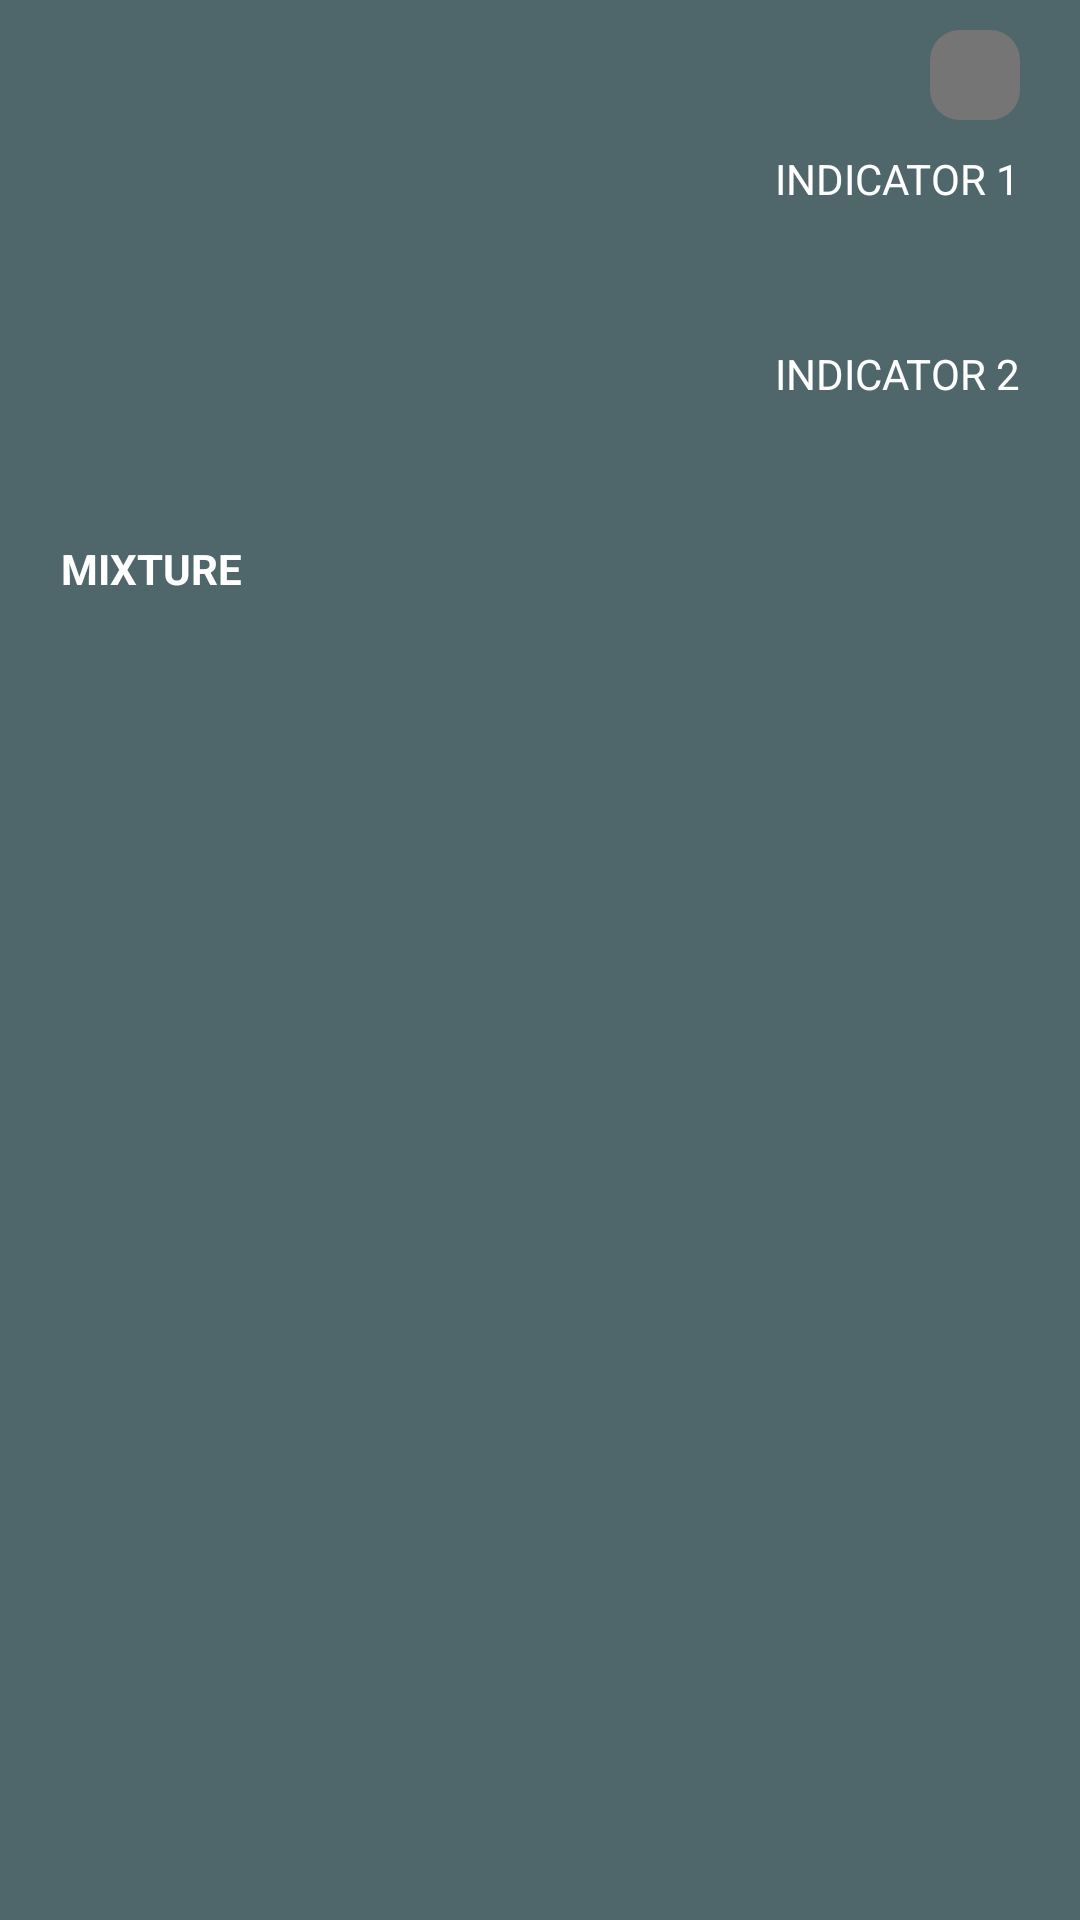

Here is an Android app screen rendered from its layout file. Give the layout XML and the strings, colors and styles it references.
<!-- AndroidManifest.xml: application theme AppTheme -->
<!-- res/layout/dialog_computation.xml -->
<?xml version="1.0" encoding="utf-8"?>
<layout xmlns:app="http://schemas.android.com/apk/res-auto"
    xmlns:android="http://schemas.android.com/apk/res/android">

    <LinearLayout
        android:layout_width="match_parent"
        android:layout_height="match_parent"
        android:minWidth="300dp"
        android:paddingBottom="20dp"
        android:background="@color/colorAccent"
        android:paddingLeft="20dp"
        android:paddingRight="20dp"
        android:orientation="vertical">

        <ImageView
            android:layout_width="30dp"
            android:layout_marginTop="10dp"
            android:id="@+id/close"
            android:layout_marginBottom="10dp"
            android:layout_gravity="top|end"
            app:srcCompat="@drawable/ic_clear_black_24dp"
            android:tint="@color/white"
            android:background="@drawable/rounded_button_gray"
            android:layout_height="30dp" />
        <RelativeLayout
            android:layout_width="match_parent"
            android:layout_height="wrap_content"
            android:orientation="horizontal">

            <TextView
                android:id="@+id/indicator1"
                android:layout_width="wrap_content"
                android:layout_height="wrap_content"
                android:layout_alignParentLeft="true"
                android:layout_alignParentStart="true"
                android:text=""
                android:textColor="@color/white"
                android:textSize="14sp" />


            <TextView
                android:layout_width="wrap_content"
                android:layout_height="wrap_content"
                android:layout_alignParentEnd="true"
                android:layout_alignParentRight="true"
                android:gravity="center"
                android:text="INDICATOR 1"
                android:textColor="@color/white"
                android:textSize="14sp" />
        </RelativeLayout>

        <ImageView
            android:layout_width="match_parent"
            android:layout_height="30dp"
            android:layout_marginTop="6dp"
            android:scaleType="centerCrop"
            android:id="@+id/drawableIndicator1" />

        <RelativeLayout
            android:layout_width="match_parent"
            android:layout_height="wrap_content"
            android:layout_marginTop="10dp"
            android:orientation="horizontal">

            <TextView
                android:id="@+id/indicator2"
                android:layout_width="wrap_content"
                android:layout_height="wrap_content"
                android:layout_alignParentLeft="true"
                android:layout_alignParentStart="true"
                android:text=""
                android:textColor="@color/white"
                android:textSize="14sp" />


            <TextView
                android:layout_width="wrap_content"
                android:layout_height="wrap_content"
                android:layout_alignParentEnd="true"
                android:layout_alignParentRight="true"
                android:gravity="center"
                android:text="INDICATOR 2"
                android:textColor="@color/white"
                android:textSize="14sp" />
        </RelativeLayout>

        <ImageView
            android:layout_width="match_parent"
            android:layout_height="30dp"
            android:layout_marginTop="6dp"
            android:scaleType="centerCrop"
            android:id="@+id/drawableIndicator2" />

        <TextView
            android:layout_width="wrap_content"
            android:layout_height="wrap_content"
            android:layout_marginTop="10dp"
            android:gravity="center"
            android:text="MIXTURE"
            android:textColor="@color/white"
            android:textSize="14sp"
            android:textStyle="bold" />

        <ImageView
            android:layout_width="match_parent"
            android:layout_height="30dp"
            android:layout_marginTop="6dp"
            android:scaleType="centerCrop"
            android:id="@+id/drawableMixture" />

        <TextView
            android:layout_width="wrap_content"
            android:layout_height="wrap_content"
            android:layout_marginTop="10dp"
            android:gravity="center"
            android:text=""
            android:textColor="@color/white"
            android:textSize="14sp"
            android:id="@+id/phMixture"
            android:textStyle="bold" />

    </LinearLayout>
</layout>
<!-- resources referenced by this layout -->
<resources>
  <color name="colorAccent">#FF4F676B</color>
  <color name="white">#FFFFFF</color>
  <!-- drawable rounded_button_gray (drawable) -->
  <?xml version="1.0" encoding="utf-8"?>
  <selector xmlns:android="http://schemas.android.com/apk/res/android">
      
      <item android:state_focused="true" android:state_pressed="false">
  
          <shape
              xmlns:android="http://schemas.android.com/apk/res/android">
  
              <corners android:radius="10dp" />
              <solid android:color="@color/darkGray" />
  
          </shape>
      </item>
      
      <item android:state_focused="true" android:state_pressed="true">
  
          <shape xmlns:android="http://schemas.android.com/apk/res/android">
  
              <corners android:radius="10dp" />
              <solid android:color="@color/darkGray" />
  
          </shape>
      </item>
  
  
      
      <item android:state_focused="false" android:state_pressed="true">
  
          <shape xmlns:android="http://schemas.android.com/apk/res/android">
  
              <corners android:radius="10dp" />
              <solid android:color="@color/darkGray" />
  
          </shape>
      </item>
      
  
      <item>
  
          <shape xmlns:android="http://schemas.android.com/apk/res/android">
  
              <corners android:radius="10dp" />
              <solid android:color="@color/gray" />
  
          </shape>
      </item>
  
  </selector>
  <style name="AppTheme" parent="Theme.AppCompat.Light.DarkActionBar">
          
          <item name="colorPrimary">@color/colorPrimary</item>
          <item name="colorPrimaryDark">@color/colorPrimaryDark</item>
          <item name="colorAccent">@color/colorAccent</item>
      </style>
  <color name="darkGray">#424242</color>
  <color name="gray">#757575</color>
  <color name="colorPrimary">#FFFF8B02</color>
  <color name="colorPrimaryDark">#d67502</color>
</resources>
